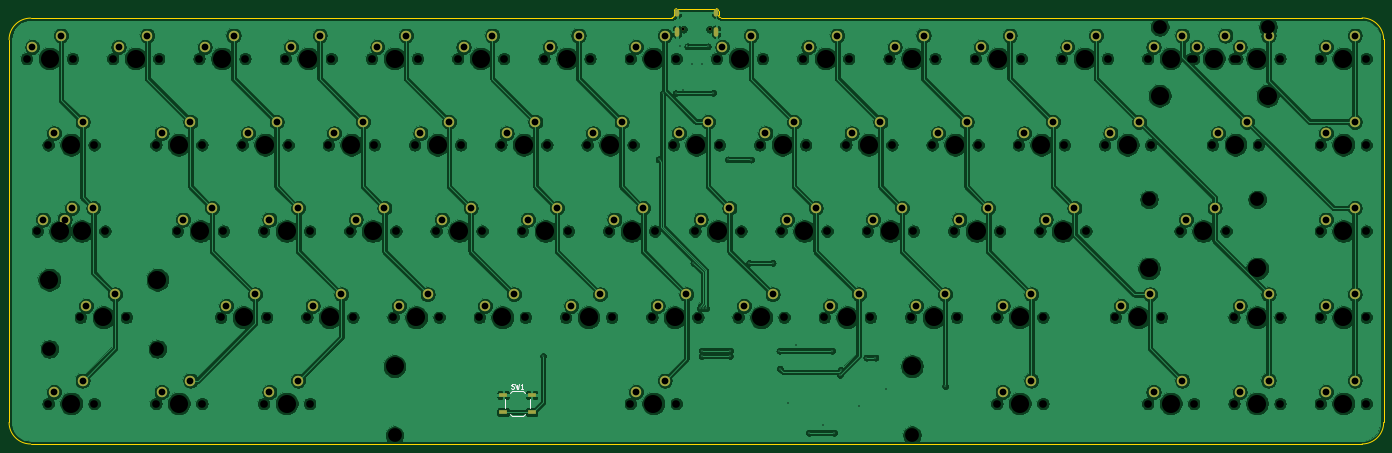
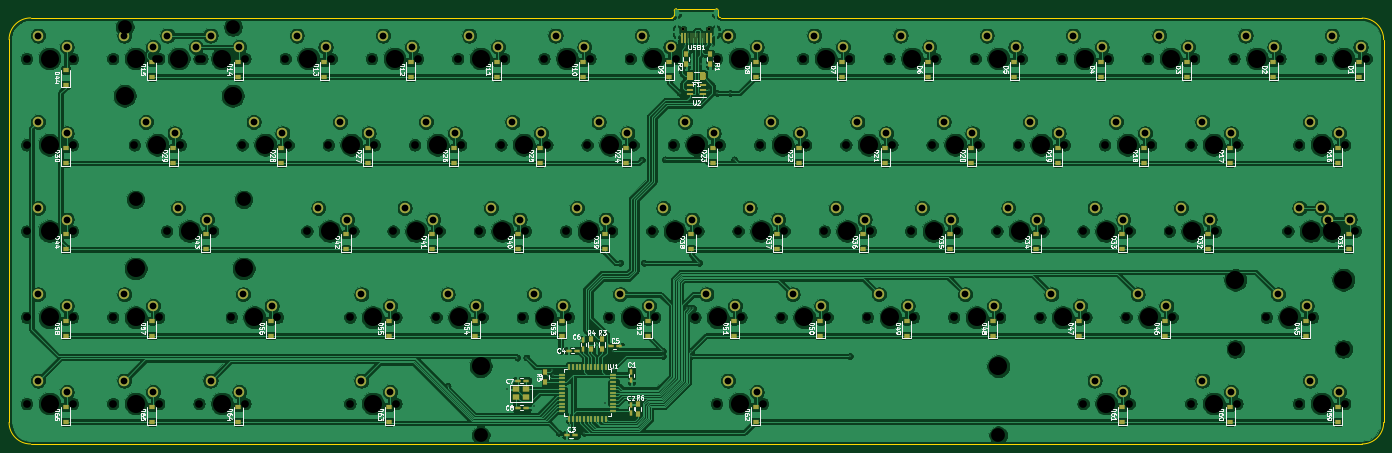
Circuit board: 11 layer files. Board 303.6 x 96.1 mm.
- bottom_copper: Kyuu-B_Cu.gbl (850830 bytes)
- bottom_mask: Kyuu-B_Mask.gbs (13862 bytes)
- paste: Kyuu-B_Paste.gbp (8944 bytes)
- bottom_silk: Kyuu-B_SilkS.gbo (94577 bytes)
- outline: Kyuu-Edge_Cuts.gm1 (1489 bytes)
- top_copper: Kyuu-F_Cu.gtl (645513 bytes)
- top_mask: Kyuu-F_Mask.gts (5703 bytes)
- paste: Kyuu-F_Paste.gtp (610 bytes)
- top_silk: Kyuu-F_SilkS.gto (1770 bytes)
- drill: Kyuu-NPTH.drl (3643 bytes)
- drill: Kyuu-PTH.drl (3161 bytes)

=== bottom_copper: Kyuu-B_Cu.gbl (850830 bytes, source omitted) ===
=== bottom_mask: Kyuu-B_Mask.gbs (13862 bytes, source omitted) ===
=== paste: Kyuu-B_Paste.gbp (8944 bytes, source omitted) ===
=== bottom_silk: Kyuu-B_SilkS.gbo (94577 bytes, source omitted) ===
=== outline: Kyuu-Edge_Cuts.gm1 ===
%TF.GenerationSoftware,KiCad,Pcbnew,(5.1.6)-1*%
%TF.CreationDate,2021-02-08T15:12:05+09:00*%
%TF.ProjectId,Kyuu,4b797575-2e6b-4696-9361-645f70636258,rev?*%
%TF.SameCoordinates,Original*%
%TF.FileFunction,Profile,NP*%
%FSLAX46Y46*%
G04 Gerber Fmt 4.6, Leading zero omitted, Abs format (unit mm)*
G04 Created by KiCad (PCBNEW (5.1.6)-1) date 2021-02-08 15:12:05*
%MOMM*%
%LPD*%
G01*
G04 APERTURE LIST*
%TA.AperFunction,Profile*%
%ADD10C,0.150000*%
%TD*%
G04 APERTURE END LIST*
D10*
X228506250Y-94256250D02*
X228506250Y-95256250D01*
X238256250Y-94256250D02*
X238256250Y-95256250D01*
X229006250Y-93756250D02*
X237756250Y-93756250D01*
X238256250Y-95256250D02*
G75*
G03*
X238756250Y-95756250I500000J0D01*
G01*
X86320385Y-95845393D02*
G75*
G03*
X81557885Y-100607893I0J-4762500D01*
G01*
X81557885Y-185142347D02*
G75*
G03*
X86320385Y-189904847I4762500J0D01*
G01*
X385164205Y-100565586D02*
G75*
G03*
X380401705Y-95803086I-4762500J0D01*
G01*
X380405007Y-189904847D02*
G75*
G03*
X385167507Y-185142347I0J4762500D01*
G01*
X238256250Y-94256250D02*
G75*
G03*
X237756250Y-93756250I-500000J0D01*
G01*
X229006250Y-93756250D02*
G75*
G03*
X228506250Y-94256250I0J-500000D01*
G01*
X228006250Y-95756250D02*
G75*
G03*
X228506250Y-95256250I0J500000D01*
G01*
X228006250Y-95756250D02*
X86320240Y-95845232D01*
X380401424Y-95803168D02*
X238756250Y-95756250D01*
X385166864Y-185142032D02*
X385163920Y-100565664D01*
X86320240Y-189904528D02*
X380404368Y-189904528D01*
X81557744Y-100607728D02*
X81557744Y-185142032D01*
M02*

=== top_copper: Kyuu-F_Cu.gtl (645513 bytes, source omitted) ===
=== top_mask: Kyuu-F_Mask.gts ===
%TF.GenerationSoftware,KiCad,Pcbnew,(5.1.6)-1*%
%TF.CreationDate,2021-02-08T15:12:05+09:00*%
%TF.ProjectId,Kyuu,4b797575-2e6b-4696-9361-645f70636258,rev?*%
%TF.SameCoordinates,Original*%
%TF.FileFunction,Soldermask,Top*%
%TF.FilePolarity,Negative*%
%FSLAX46Y46*%
G04 Gerber Fmt 4.6, Leading zero omitted, Abs format (unit mm)*
G04 Created by KiCad (PCBNEW (5.1.6)-1) date 2021-02-08 15:12:05*
%MOMM*%
%LPD*%
G01*
G04 APERTURE LIST*
%ADD10C,0.670000*%
%ADD11O,1.020000X2.120000*%
%ADD12O,1.020000X1.620000*%
%ADD13C,2.306000*%
%ADD14R,1.720000X1.020000*%
G04 APERTURE END LIST*
D10*
%TO.C,USB1*%
X236290000Y-98305000D03*
X230510000Y-98305000D03*
D11*
X229080000Y-98835000D03*
X237720000Y-98835000D03*
D12*
X229080000Y-94655000D03*
X237720000Y-94655000D03*
%TD*%
D13*
%TO.C,K42*%
X378777500Y-99695000D03*
X372427500Y-102235000D03*
%TD*%
%TO.C,K35*%
X221615000Y-137795000D03*
X215265000Y-140335000D03*
%TD*%
%TO.C,K59*%
X145415000Y-175895000D03*
X139065000Y-178435000D03*
%TD*%
%TO.C,K42*%
X378777500Y-137795000D03*
X372427500Y-140335000D03*
%TD*%
%TO.C,K17*%
X140652500Y-118745000D03*
X134302500Y-121285000D03*
%TD*%
%TO.C,K24*%
X274002500Y-118745000D03*
X267652500Y-121285000D03*
%TD*%
%TO.C,K2*%
X131127500Y-99695000D03*
X124777500Y-102235000D03*
%TD*%
%TO.C,K0*%
X93027500Y-99695000D03*
X86677500Y-102235000D03*
%TD*%
%TO.C,K1*%
X112077500Y-99695000D03*
X105727500Y-102235000D03*
%TD*%
%TO.C,K3*%
X150177500Y-99695000D03*
X143827500Y-102235000D03*
%TD*%
%TO.C,K4*%
X169227500Y-99695000D03*
X162877500Y-102235000D03*
%TD*%
%TO.C,K5*%
X188277500Y-99695000D03*
X181927500Y-102235000D03*
%TD*%
%TO.C,K6*%
X207327500Y-99695000D03*
X200977500Y-102235000D03*
%TD*%
%TO.C,K7*%
X226377500Y-99695000D03*
X220027500Y-102235000D03*
%TD*%
%TO.C,K8*%
X245427500Y-99695000D03*
X239077500Y-102235000D03*
%TD*%
%TO.C,K9*%
X264477500Y-99695000D03*
X258127500Y-102235000D03*
%TD*%
%TO.C,K10*%
X283527500Y-99695000D03*
X277177500Y-102235000D03*
%TD*%
%TO.C,K11*%
X302577500Y-99695000D03*
X296227500Y-102235000D03*
%TD*%
%TO.C,K12*%
X321627500Y-99695000D03*
X315277500Y-102235000D03*
%TD*%
%TO.C,K13*%
X350202500Y-99695000D03*
X343852500Y-102235000D03*
%TD*%
%TO.C,K13_1*%
X340677500Y-99695000D03*
X334327500Y-102235000D03*
%TD*%
%TO.C,K14*%
X359727500Y-99695000D03*
X353377500Y-102235000D03*
%TD*%
%TO.C,K15*%
X97790000Y-118745000D03*
X91440000Y-121285000D03*
%TD*%
%TO.C,K16*%
X121602500Y-118745000D03*
X115252500Y-121285000D03*
%TD*%
%TO.C,K18*%
X159702500Y-118745000D03*
X153352500Y-121285000D03*
%TD*%
%TO.C,K19*%
X178752500Y-118745000D03*
X172402500Y-121285000D03*
%TD*%
%TO.C,K20*%
X197802500Y-118745000D03*
X191452500Y-121285000D03*
%TD*%
%TO.C,K21*%
X216852500Y-118745000D03*
X210502500Y-121285000D03*
%TD*%
%TO.C,K22*%
X235902500Y-118745000D03*
X229552500Y-121285000D03*
%TD*%
%TO.C,K23*%
X254952500Y-118745000D03*
X248602500Y-121285000D03*
%TD*%
%TO.C,K25*%
X293052500Y-118745000D03*
X286702500Y-121285000D03*
%TD*%
%TO.C,K26*%
X312102500Y-118745000D03*
X305752500Y-121285000D03*
%TD*%
%TO.C,K29*%
X100171250Y-137795000D03*
X93821250Y-140335000D03*
%TD*%
%TO.C,K29_1*%
X95408750Y-137795000D03*
X89058750Y-140335000D03*
%TD*%
%TO.C,K30*%
X126365000Y-137795000D03*
X120015000Y-140335000D03*
%TD*%
%TO.C,K31*%
X145415000Y-137795000D03*
X139065000Y-140335000D03*
%TD*%
%TO.C,K32*%
X164465000Y-137795000D03*
X158115000Y-140335000D03*
%TD*%
%TO.C,K33*%
X183515000Y-137795000D03*
X177165000Y-140335000D03*
%TD*%
%TO.C,K34*%
X202565000Y-137795000D03*
X196215000Y-140335000D03*
%TD*%
%TO.C,K36*%
X240665000Y-137795000D03*
X234315000Y-140335000D03*
%TD*%
%TO.C,K37*%
X259715000Y-137795000D03*
X253365000Y-140335000D03*
%TD*%
%TO.C,K38*%
X278765000Y-137795000D03*
X272415000Y-140335000D03*
%TD*%
%TO.C,K39*%
X297815000Y-137795000D03*
X291465000Y-140335000D03*
%TD*%
%TO.C,K40*%
X316865000Y-137795000D03*
X310515000Y-140335000D03*
%TD*%
%TO.C,K41*%
X347821250Y-137795000D03*
X341471250Y-140335000D03*
%TD*%
%TO.C,K44*%
X135890000Y-156845000D03*
X129540000Y-159385000D03*
%TD*%
%TO.C,K45*%
X154940000Y-156845000D03*
X148590000Y-159385000D03*
%TD*%
%TO.C,K46*%
X173990000Y-156845000D03*
X167640000Y-159385000D03*
%TD*%
%TO.C,K47*%
X193040000Y-156845000D03*
X186690000Y-159385000D03*
%TD*%
%TO.C,K48*%
X212090000Y-156845000D03*
X205740000Y-159385000D03*
%TD*%
%TO.C,K49*%
X231140000Y-156845000D03*
X224790000Y-159385000D03*
%TD*%
%TO.C,K50*%
X250190000Y-156845000D03*
X243840000Y-159385000D03*
%TD*%
%TO.C,K51*%
X269240000Y-156845000D03*
X262890000Y-159385000D03*
%TD*%
%TO.C,K52*%
X288290000Y-156845000D03*
X281940000Y-159385000D03*
%TD*%
%TO.C,K53*%
X307340000Y-156845000D03*
X300990000Y-159385000D03*
%TD*%
%TO.C,K54*%
X333533750Y-156845000D03*
X327183750Y-159385000D03*
%TD*%
%TO.C,K55*%
X359727500Y-156845000D03*
X353377500Y-159385000D03*
%TD*%
%TO.C,K62*%
X340677500Y-175895000D03*
X334327500Y-178435000D03*
%TD*%
%TO.C,K63*%
X359727500Y-175895000D03*
X353377500Y-178435000D03*
%TD*%
%TO.C,K64*%
X378777500Y-175895000D03*
X372427500Y-178435000D03*
%TD*%
D14*
%TO.C,SW1*%
X190687500Y-179075000D03*
X196987500Y-179075000D03*
X190687500Y-182875000D03*
X196987500Y-182875000D03*
%TD*%
D13*
%TO.C,KOOPS1*%
X378777500Y-118745000D03*
X372427500Y-121285000D03*
%TD*%
%TO.C,K27*%
X331152500Y-118745000D03*
X324802500Y-121285000D03*
%TD*%
%TO.C,K28*%
X354965000Y-118745000D03*
X348615000Y-121285000D03*
%TD*%
%TO.C,K56*%
X378777500Y-156845000D03*
X372427500Y-159385000D03*
%TD*%
%TO.C,K57*%
X97790000Y-175895000D03*
X91440000Y-178435000D03*
%TD*%
%TO.C,K58*%
X121602500Y-175895000D03*
X115252500Y-178435000D03*
%TD*%
%TO.C,K61*%
X307340000Y-175895000D03*
X300990000Y-178435000D03*
%TD*%
%TO.C,K60*%
X226377500Y-175895000D03*
X220027500Y-178435000D03*
%TD*%
%TO.C,K43*%
X104933750Y-156845000D03*
X98583750Y-159385000D03*
%TD*%
M02*

=== paste: Kyuu-F_Paste.gtp ===
%TF.GenerationSoftware,KiCad,Pcbnew,(5.1.6)-1*%
%TF.CreationDate,2021-02-08T15:12:05+09:00*%
%TF.ProjectId,Kyuu,4b797575-2e6b-4696-9361-645f70636258,rev?*%
%TF.SameCoordinates,Original*%
%TF.FileFunction,Paste,Top*%
%TF.FilePolarity,Positive*%
%FSLAX46Y46*%
G04 Gerber Fmt 4.6, Leading zero omitted, Abs format (unit mm)*
G04 Created by KiCad (PCBNEW (5.1.6)-1) date 2021-02-08 15:12:05*
%MOMM*%
%LPD*%
G01*
G04 APERTURE LIST*
%ADD10R,1.700000X1.000000*%
G04 APERTURE END LIST*
D10*
%TO.C,SW1*%
X190687500Y-179075000D03*
X196987500Y-179075000D03*
X190687500Y-182875000D03*
X196987500Y-182875000D03*
%TD*%
M02*

=== top_silk: Kyuu-F_SilkS.gto ===
%TF.GenerationSoftware,KiCad,Pcbnew,(5.1.6)-1*%
%TF.CreationDate,2021-02-08T15:12:05+09:00*%
%TF.ProjectId,Kyuu,4b797575-2e6b-4696-9361-645f70636258,rev?*%
%TF.SameCoordinates,Original*%
%TF.FileFunction,Legend,Top*%
%TF.FilePolarity,Positive*%
%FSLAX46Y46*%
G04 Gerber Fmt 4.6, Leading zero omitted, Abs format (unit mm)*
G04 Created by KiCad (PCBNEW (5.1.6)-1) date 2021-02-08 15:12:05*
%MOMM*%
%LPD*%
G01*
G04 APERTURE LIST*
%ADD10C,0.120000*%
%ADD11C,0.150000*%
G04 APERTURE END LIST*
D10*
%TO.C,SW1*%
X192137500Y-183275000D02*
X192587500Y-183725000D01*
X195537500Y-183275000D02*
X195087500Y-183725000D01*
X195537500Y-178675000D02*
X195087500Y-178225000D01*
X192137500Y-178675000D02*
X192587500Y-178225000D01*
X196587500Y-179975000D02*
X196587500Y-181975000D01*
X192587500Y-183725000D02*
X195087500Y-183725000D01*
X191087500Y-179975000D02*
X191087500Y-181975000D01*
X192587500Y-178225000D02*
X195087500Y-178225000D01*
D11*
X192504166Y-177629761D02*
X192647023Y-177677380D01*
X192885119Y-177677380D01*
X192980357Y-177629761D01*
X193027976Y-177582142D01*
X193075595Y-177486904D01*
X193075595Y-177391666D01*
X193027976Y-177296428D01*
X192980357Y-177248809D01*
X192885119Y-177201190D01*
X192694642Y-177153571D01*
X192599404Y-177105952D01*
X192551785Y-177058333D01*
X192504166Y-176963095D01*
X192504166Y-176867857D01*
X192551785Y-176772619D01*
X192599404Y-176725000D01*
X192694642Y-176677380D01*
X192932738Y-176677380D01*
X193075595Y-176725000D01*
X193408928Y-176677380D02*
X193647023Y-177677380D01*
X193837500Y-176963095D01*
X194027976Y-177677380D01*
X194266071Y-176677380D01*
X195170833Y-177677380D02*
X194599404Y-177677380D01*
X194885119Y-177677380D02*
X194885119Y-176677380D01*
X194789880Y-176820238D01*
X194694642Y-176915476D01*
X194599404Y-176963095D01*
%TD*%
M02*

=== drill: Kyuu-NPTH.drl ===
M48
; DRILL file {KiCad (5.1.6)-1} date 02/08/21 15:12:08
; FORMAT={-:-/ absolute / inch / decimal}
; #@! TF.CreationDate,2021-02-08T15:12:08+09:00
; #@! TF.GenerationSoftware,Kicad,Pcbnew,(5.1.6)-1
; #@! TF.FileFunction,NonPlated,1,2,NPTH
FMAT,2
INCH
T1C0.0256
T2C0.0670
T3C0.1200
T4C0.1570
%
G90
G05
T1
X9.0752Y-3.8703
X9.3028Y-3.8703
T2
X14.6125Y-7.125
X15.0125Y-7.125
X13.8625Y-6.375
X14.2625Y-6.375
X9.925Y-5.625
X10.325Y-5.625
X10.3Y-6.375
X10.7Y-6.375
X11.8Y-6.375
X12.2Y-6.375
X9.7375Y-4.875
X10.1375Y-4.875
X3.55Y-4.875
X3.95Y-4.875
X13.8625Y-4.125
X14.2625Y-4.125
X10.8625Y-4.125
X11.2625Y-4.125
X7.1125Y-4.125
X7.5125Y-4.125
X10.4875Y-4.875
X10.8875Y-4.875
X4.4875Y-7.125
X4.8875Y-7.125
X4.4875Y-4.875
X4.8875Y-4.875
X8.8Y-6.375
X9.2Y-6.375
X11.2375Y-4.875
X11.6375Y-4.875
X3.6437Y-5.625
X4.0438Y-5.625
X8.9875Y-4.875
X9.3875Y-4.875
X13.1125Y-4.125
X13.5125Y-4.125
X14.6125Y-5.625
X15.0125Y-5.625
X4.8625Y-4.125
X5.2625Y-4.125
X13.8625Y-7.125
X14.2625Y-7.125
X13.675Y-4.875
X14.075Y-4.875
X7.675Y-5.625
X8.075Y-5.625
X13.3937Y-5.625
X13.7937Y-5.625
X9.175Y-5.625
X9.575Y-5.625
X5.8Y-6.375
X6.2Y-6.375
X12.8312Y-6.375
X13.2312Y-6.375
X6.3625Y-4.125
X6.7625Y-4.125
X9.3625Y-4.125
X9.7625Y-4.125
X11.8Y-7.125
X12.2Y-7.125
X7.3Y-6.375
X7.7Y-6.375
X4.675Y-5.625
X5.075Y-5.625
X5.9875Y-4.875
X6.3875Y-4.875
X11.05Y-6.375
X11.45Y-6.375
X5.425Y-5.625
X5.825Y-5.625
X8.05Y-6.375
X8.45Y-6.375
X14.6125Y-4.875
X15.0125Y-4.875
X5.425Y-7.125
X5.825Y-7.125
X5.6125Y-4.125
X6.0125Y-4.125
X3.55Y-7.125
X3.95Y-7.125
X5.05Y-6.375
X5.45Y-6.375
X6.175Y-5.625
X6.575Y-5.625
X12.175Y-5.625
X12.575Y-5.625
X9.55Y-6.375
X9.95Y-6.375
X6.925Y-5.625
X7.325Y-5.625
X12.3625Y-4.125
X12.7625Y-4.125
X10.1125Y-4.125
X10.5125Y-4.125
X14.6125Y-4.125
X15.0125Y-4.125
X5.2375Y-4.875
X5.6375Y-4.875
X13.4875Y-4.125
X13.8875Y-4.125
X12.7375Y-4.875
X13.1375Y-4.875
X13.1125Y-7.125
X13.5125Y-7.125
X6.55Y-6.375
X6.95Y-6.375
X3.4562Y-5.625
X3.8562Y-5.625
X10.675Y-5.625
X11.075Y-5.625
X8.2375Y-4.875
X8.6375Y-4.875
X6.7375Y-4.875
X7.1375Y-4.875
X8.6125Y-4.125
X9.0125Y-4.125
X3.3625Y-4.125
X3.7625Y-4.125
X11.6125Y-4.125
X12.0125Y-4.125
X14.6125Y-6.375
X15.0125Y-6.375
X8.6125Y-7.125
X9.0125Y-7.125
X11.425Y-5.625
X11.825Y-5.625
X7.4875Y-4.875
X7.8875Y-4.875
X3.8312Y-6.375
X4.2313Y-6.375
X11.9875Y-4.875
X12.3875Y-4.875
X7.8625Y-4.125
X8.2625Y-4.125
X4.1125Y-4.125
X4.5125Y-4.125
X8.425Y-5.625
X8.825Y-5.625
T3
X13.2175Y-3.85
X14.1575Y-3.85
X6.5625Y-7.4
X11.0625Y-7.4
X3.5612Y-6.65
X4.5012Y-6.65
X13.1237Y-5.35
X14.0637Y-5.35
T4
X5.625Y-7.125
X5.8125Y-4.125
X3.75Y-7.125
X5.25Y-6.375
X6.375Y-5.625
X12.375Y-5.625
X9.75Y-6.375
X7.125Y-5.625
X12.5625Y-4.125
X10.3125Y-4.125
X14.8125Y-4.125
X5.4375Y-4.875
X13.2175Y-4.45
X13.6875Y-4.125
X14.1575Y-4.45
X12.9375Y-4.875
X13.3125Y-7.125
X6.75Y-6.375
X3.6562Y-5.625
X10.875Y-5.625
X8.4375Y-4.875
X6.9375Y-4.875
X8.8125Y-4.125
X3.5625Y-4.125
X11.8125Y-4.125
X14.8125Y-6.375
X6.5625Y-6.8
X8.8125Y-7.125
X11.0625Y-6.8
X11.625Y-5.625
X7.6875Y-4.875
X3.5612Y-6.05
X4.0312Y-6.375
X4.5012Y-6.05
X12.1875Y-4.875
X8.0625Y-4.125
X4.3125Y-4.125
X8.625Y-5.625
X14.8125Y-7.125
X14.0625Y-6.375
X10.125Y-5.625
X10.5Y-6.375
X12.0Y-6.375
X9.9375Y-4.875
X3.75Y-4.875
X14.0625Y-4.125
X11.0625Y-4.125
X7.3125Y-4.125
X10.6875Y-4.875
X4.6875Y-7.125
X4.6875Y-4.875
X9.0Y-6.375
X11.4375Y-4.875
X3.8438Y-5.625
X9.1875Y-4.875
X13.3125Y-4.125
X14.8125Y-5.625
X5.0625Y-4.125
X14.0625Y-7.125
X13.875Y-4.875
X7.875Y-5.625
X13.1237Y-5.95
X13.5938Y-5.625
X14.0637Y-5.95
X9.375Y-5.625
X6.0Y-6.375
X13.0312Y-6.375
X6.5625Y-4.125
X9.5625Y-4.125
X12.0Y-7.125
X7.5Y-6.375
X4.875Y-5.625
X6.1875Y-4.875
X11.25Y-6.375
X5.625Y-5.625
X8.25Y-6.375
X14.8125Y-4.875
T0
M30

=== drill: Kyuu-PTH.drl ===
M48
; DRILL file {KiCad (5.1.6)-1} date 02/08/21 15:12:08
; FORMAT={-:-/ absolute / inch / decimal}
; #@! TF.CreationDate,2021-02-08T15:12:08+09:00
; #@! TF.GenerationSoftware,Kicad,Pcbnew,(5.1.6)-1
; #@! TF.FileFunction,Plated,1,2,PTH
FMAT,2
INCH
T1C0.0118
T2C0.0236
T3C0.0590
%
G90
G05
T1
X7.8546Y-6.7128
X8.8583Y-5.0022
X8.8939Y-4.4252
X9.0063Y-4.4254
X9.0433Y-4.0118
X9.0743Y-4.3954
X9.1103Y-4.0194
X9.1476Y-4.1732
X9.1614Y-5.9016
X9.2165Y-6.2953
X9.2323Y-6.6656
X9.2325Y-6.7128
X9.2403Y-4.1714
X9.2441Y-6.2953
X9.2719Y-6.2955
X9.2863Y-4.0194
X9.3343Y-4.4234
X9.4626Y-5.002
X9.4786Y-6.7128
X9.4803Y-6.6654
X9.6457Y-5.9016
X9.6634Y-5.0039
X9.8504Y-5.9016
X9.9097Y-6.6656
X9.9117Y-6.8211
X9.9845Y-7.1235
X10.0554Y-6.6144
X10.1656Y-7.3782
X10.2916Y-7.3073
X10.3664Y-6.6656
X10.3861Y-7.3782
X10.4333Y-6.8743
X10.4432Y-6.831
X10.5987Y-7.1499
X10.6656Y-6.7247
X10.7443Y-6.7247
X10.8349Y-7.0002
X11.3506Y-6.9727
T3
X8.475Y-5.525
X8.725Y-5.425
X14.6625Y-7.025
X14.9125Y-6.925
X13.9125Y-6.275
X14.1625Y-6.175
X9.975Y-5.525
X10.225Y-5.425
X10.35Y-6.275
X10.6Y-6.175
X11.85Y-6.275
X12.1Y-6.175
X9.7875Y-4.775
X10.0375Y-4.675
X3.6Y-4.775
X3.85Y-4.675
X13.9125Y-4.025
X14.1625Y-3.925
X10.9125Y-4.025
X11.1625Y-3.925
X7.1625Y-4.025
X7.4125Y-3.925
X10.5375Y-4.775
X10.7875Y-4.675
X4.5375Y-7.025
X4.7875Y-6.925
X4.5375Y-4.775
X4.7875Y-4.675
X8.85Y-6.275
X9.1Y-6.175
X11.2875Y-4.775
X11.5375Y-4.675
X3.6938Y-5.525
X3.9438Y-5.425
X9.0375Y-4.775
X9.2875Y-4.675
X13.1625Y-4.025
X13.4125Y-3.925
X14.6625Y-5.525
X14.9125Y-5.425
X4.9125Y-4.025
X5.1625Y-3.925
X13.9125Y-7.025
X14.1625Y-6.925
X13.725Y-4.775
X13.975Y-4.675
X7.725Y-5.525
X7.975Y-5.425
X13.4437Y-5.525
X13.6937Y-5.425
X9.225Y-5.525
X9.475Y-5.425
X5.85Y-6.275
X6.1Y-6.175
X12.8812Y-6.275
X13.1312Y-6.175
X6.4125Y-4.025
X6.6625Y-3.925
X9.4125Y-4.025
X9.6625Y-3.925
X11.85Y-7.025
X12.1Y-6.925
X7.35Y-6.275
X7.6Y-6.175
X4.725Y-5.525
X4.975Y-5.425
X6.0375Y-4.775
X6.2875Y-4.675
X11.1Y-6.275
X11.35Y-6.175
X5.475Y-5.525
X5.725Y-5.425
X8.1Y-6.275
X8.35Y-6.175
X14.6625Y-4.775
X14.9125Y-4.675
X5.475Y-7.025
X5.725Y-6.925
X5.6625Y-4.025
X5.9125Y-3.925
X3.6Y-7.025
X3.85Y-6.925
X5.1Y-6.275
X5.35Y-6.175
X6.225Y-5.525
X6.475Y-5.425
X12.225Y-5.525
X12.475Y-5.425
X9.6Y-6.275
X9.85Y-6.175
X6.975Y-5.525
X7.225Y-5.425
X12.4125Y-4.025
X12.6625Y-3.925
X10.1625Y-4.025
X10.4125Y-3.925
X14.6625Y-4.025
X14.9125Y-3.925
X5.2875Y-4.775
X5.5375Y-4.675
X13.5375Y-4.025
X13.7875Y-3.925
X12.7875Y-4.775
X13.0375Y-4.675
X13.1625Y-7.025
X13.4125Y-6.925
X6.6Y-6.275
X6.85Y-6.175
X3.5063Y-5.525
X3.7563Y-5.425
X10.725Y-5.525
X10.975Y-5.425
X8.2875Y-4.775
X8.5375Y-4.675
X6.7875Y-4.775
X7.0375Y-4.675
X8.6625Y-4.025
X8.9125Y-3.925
X3.4125Y-4.025
X3.6625Y-3.925
X11.6625Y-4.025
X11.9125Y-3.925
X14.6625Y-6.275
X14.9125Y-6.175
X8.6625Y-7.025
X8.9125Y-6.925
X11.475Y-5.525
X11.725Y-5.425
X7.5375Y-4.775
X7.7875Y-4.675
X3.8813Y-6.275
X4.1312Y-6.175
X12.0375Y-4.775
X12.2875Y-4.675
X7.9125Y-4.025
X8.1625Y-3.925
X4.1625Y-4.025
X4.4125Y-3.925
T2
G00X9.0189Y-3.7148
M15
G01X9.0189Y-3.7384
M16
G05
G00X9.0189Y-3.8695
M15
G01X9.0189Y-3.9128
M16
G05
G00X9.3591Y-3.7148
M15
G01X9.3591Y-3.7384
M16
G05
G00X9.3591Y-3.8695
M15
G01X9.3591Y-3.9128
M16
G05
T0
M30

